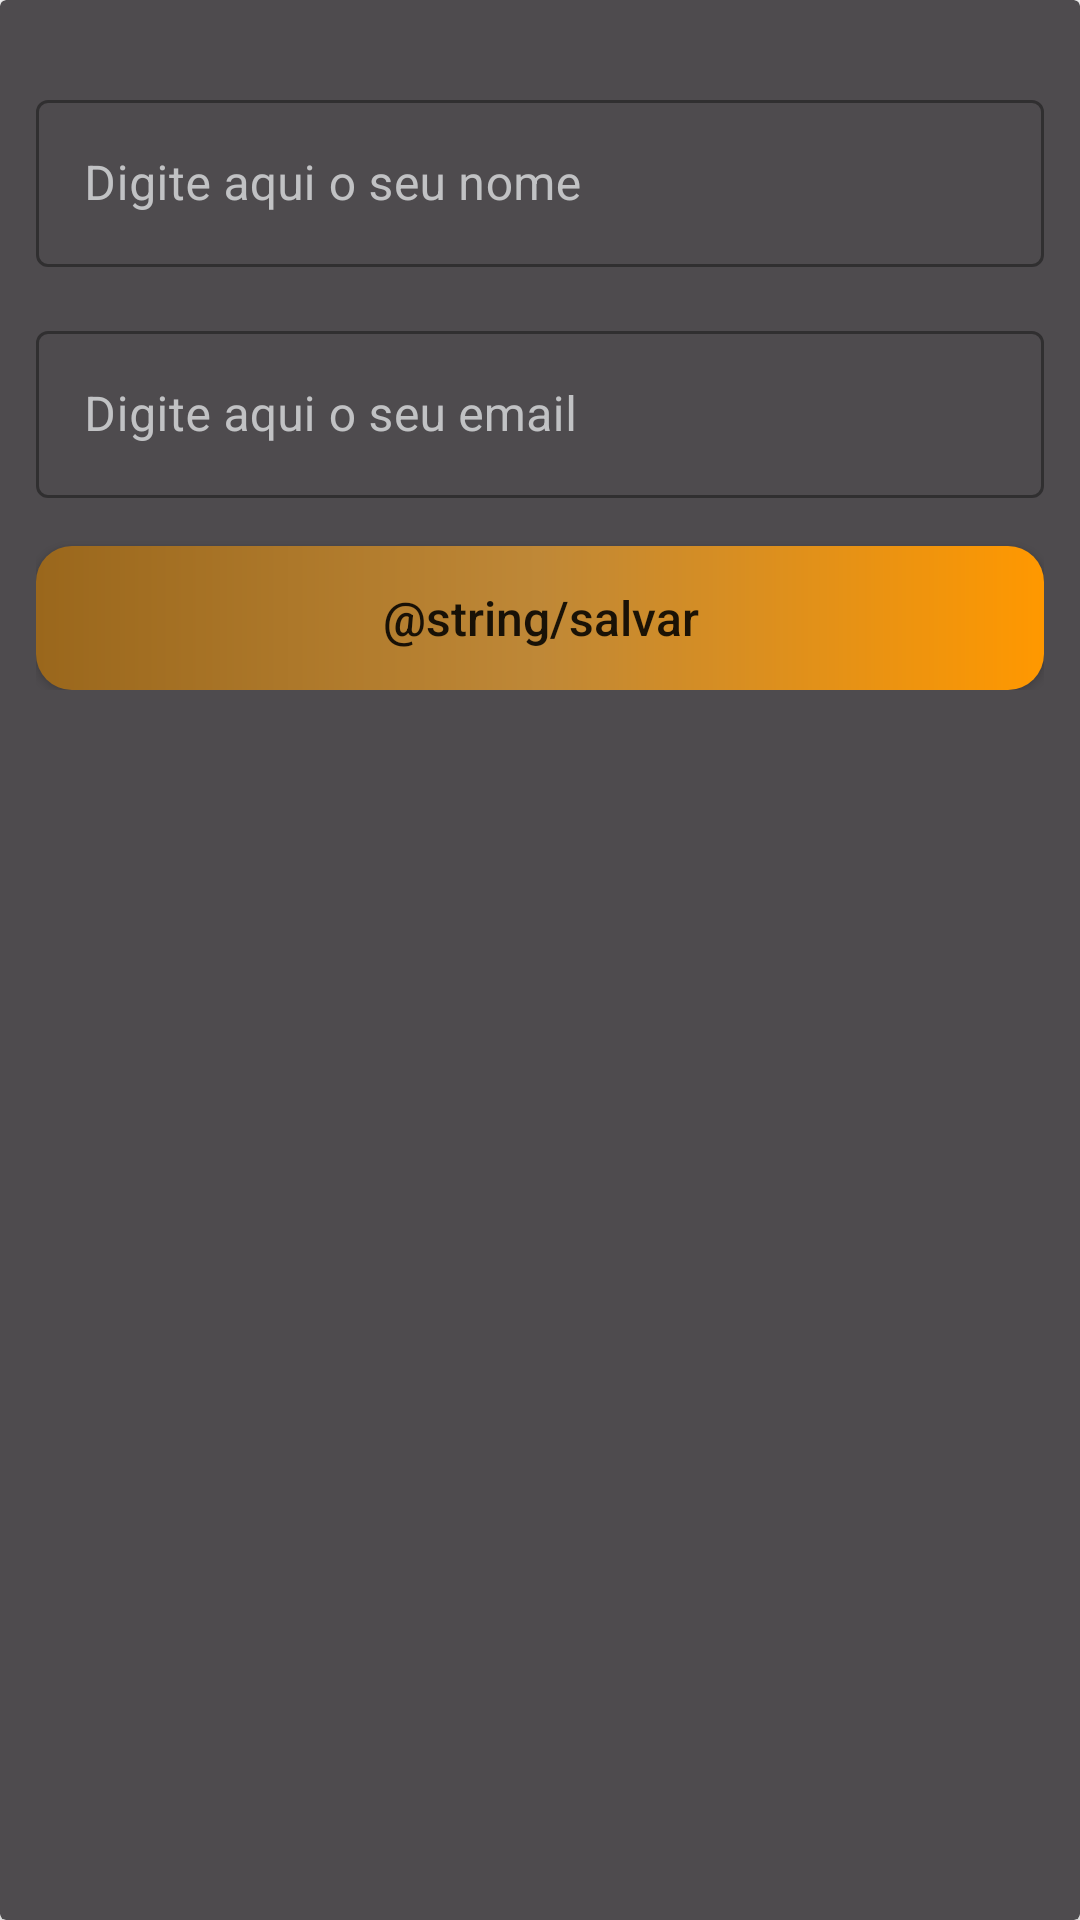

Produce the Android XML layout that renders to this screen, including the resource entries it uses.
<!-- AndroidManifest.xml: application theme Theme.BeerApp -->
<!-- res/layout/dialog_edit_conta.xml -->
<?xml version="1.0" encoding="utf-8"?>
<androidx.cardview.widget.CardView xmlns:android="http://schemas.android.com/apk/res/android"
    xmlns:tools="http://schemas.android.com/tools"
    android:id="@+id/containerDadosConta"
    android:layout_width="match_parent"
    android:layout_height="wrap_content"
    android:backgroundTint="@color/defaultImagesBackground">

    <LinearLayout
        android:layout_width="match_parent"
        android:layout_height="wrap_content"
        android:layout_margin="12dp"
        android:gravity="center"
        android:orientation="vertical">

        <com.google.android.material.textfield.TextInputLayout
            android:id="@+id/containerEtNomeEdit"
            style="@style/Widget.MaterialComponents.TextInputLayout.OutlinedBox"
            android:layout_width="match_parent"
            android:layout_height="wrap_content"
            android:layout_marginTop="16dp"
            android:textColorHint="@color/defaultColorHint">

            <com.google.android.material.textfield.TextInputEditText
                android:id="@+id/etNomeEdit"
                android:layout_width="match_parent"
                android:layout_height="wrap_content"
                android:hint="Digite aqui o seu nome"
                android:inputType="textCapWords"
                android:textColor="@color/white"
                android:textSize="16sp" />
        </com.google.android.material.textfield.TextInputLayout>

        <com.google.android.material.textfield.TextInputLayout
            android:id="@+id/containerEtEmailEdit"
            style="@style/Widget.MaterialComponents.TextInputLayout.OutlinedBox"
            android:layout_width="match_parent"
            android:layout_height="wrap_content"
            android:layout_marginTop="16dp"
            android:textColorHint="@color/defaultColorHint">

            <com.google.android.material.textfield.TextInputEditText
                android:id="@+id/etEmailEdit"
                android:layout_width="match_parent"
                android:layout_height="wrap_content"
                android:hint="Digite aqui o seu email"
                android:inputType="textEmailAddress"
                android:textColor="@color/white"
                android:textSize="16sp" />
        </com.google.android.material.textfield.TextInputLayout>

        <androidx.appcompat.widget.AppCompatButton
            android:id="@+id/btnSalvarEdicao"
            android:layout_width="match_parent"
            android:layout_height="wrap_content"
            android:layout_marginTop="16dp"
            android:background="@drawable/background_button"
            android:padding="12dp"
            android:text="@string/salvar"
            android:textAllCaps="false"
            android:textSize="16sp"
            tools:visibility="visible" />
    </LinearLayout>

</androidx.cardview.widget.CardView>
<!-- resources referenced by this layout -->
<resources>
  <color name="defaultColorHint">#c1c2c4</color>
  <color name="defaultImagesBackground">#4E4B4E</color>
  <color name="white">#FFFFFFFF</color>
  <!-- drawable background_button (drawable) -->
  <?xml version="1.0" encoding="utf-8"?>
  <shape xmlns:android="http://schemas.android.com/apk/res/android">
  
      <corners android:radius="12dp"/>
      <gradient
          android:angle="180"
          android:centerColor="#BF8837"
          android:endColor="#9A671C"
          android:startColor="#FF9800" />
  
  </shape>
  <style name="Theme.BeerApp" parent="Theme.MaterialComponents.DayNight.DarkActionBar">
          
          <item name="colorPrimary">@color/purple_500</item>
          <item name="colorPrimaryVariant">@color/purple_700</item>
          <item name="colorOnPrimary">@color/white</item>
          
          <item name="colorSecondary">@color/teal_200</item>
          <item name="colorSecondaryVariant">@color/teal_700</item>
          <item name="colorOnSecondary">@color/black</item>
          
          <item name="android:statusBarColor">?attr/colorPrimaryVariant</item>
          
      </style>
  <color name="black">#FF000000</color>
  <!-- not gathered from this repository: default colours our renderer supplied (Android Studio template values) -->
  <color name="purple_500">#FF6200EE</color>
  <color name="purple_700">#FF3700B3</color>
  <color name="teal_200">#FF03DAC5</color>
  <color name="teal_700">#FF018786</color>
</resources>
